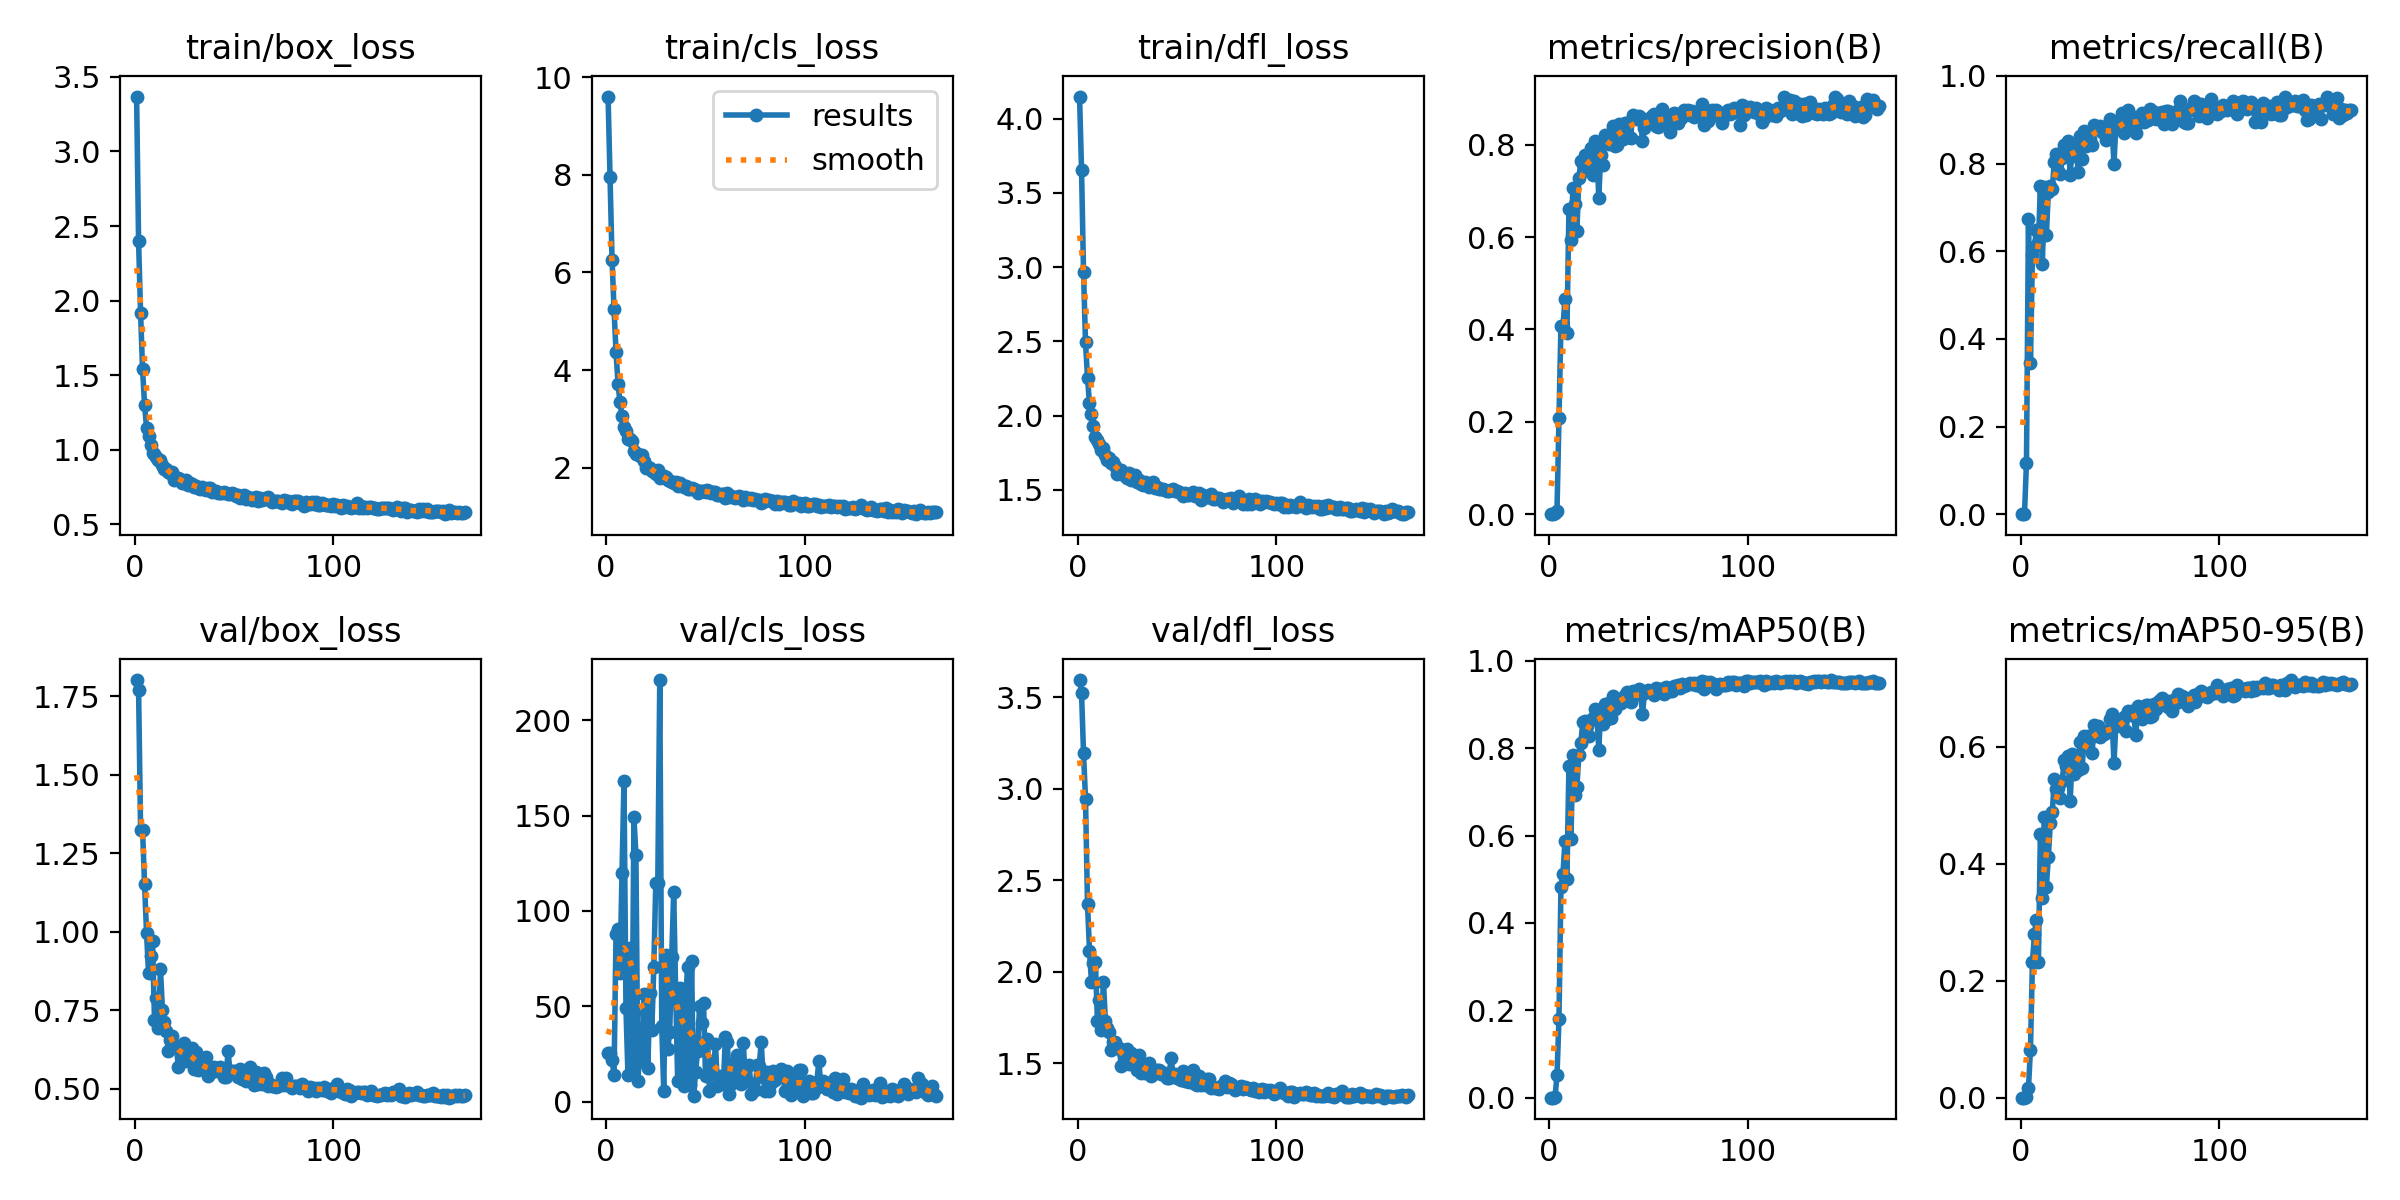

The table this chart was drawn from, first rows:
epoch, train/box_loss, train/cls_loss, train/dfl_loss, metrics/precision(B), metrics/recall(B), metrics/mAP50(B), metrics/mAP50-95(B), val/box_loss, val/cls_loss, val/dfl_loss, lr/pg0, lr/pg1, lr/pg2
1, 3.369, 9.603, 4.149, 0, 0, 0, 0, 1.802, 25.47, 3.595, 0.0002285, 0.0002285, 0.0002285
2, 2.397, 7.964, 3.656, 0, 0, 0, 0, 1.771, 25.61, 3.525, 0.0004626, 0.0004626, 0.0004626
3, 1.917, 6.262, 2.968, 0.00182, 0.1172, 0.00108, 0.00039, 1.325, 22.08, 3.196, 0.0006951, 0.0006951, 0.0006951
4, 1.538, 5.244, 2.492, 0.00739, 0.6747, 0.05078, 0.0171, 1.325, 14.19, 2.944, 0.0007069, 0.0007069, 0.0007069
5, 1.302, 4.367, 2.256, 0.2085, 0.3449, 0.1797, 0.08225, 1.152, 87.91, 2.371, 0.0007046, 0.0007046, 0.0007046
6, 1.147, 3.717, 2.083, 0.4083, 0.5912, 0.4828, 0.2322, 0.9973, 90.66, 2.116, 0.0007022, 0.0007022, 0.0007022
7, 1.091, 3.338, 2.012, 0.4047, 0.6096, 0.5115, 0.2794, 0.868, 67.68, 1.943, 0.0006999, 0.0006999, 0.0006999
8, 1.032, 3.049, 1.93, 0.466, 0.648, 0.5874, 0.3042, 0.9214, 119.7, 2.049, 0.0006975, 0.0006975, 0.0006975
9, 0.9771, 2.829, 1.855, 0.3928, 0.6181, 0.5017, 0.2315, 0.9701, 167.9, 2.052, 0.0006951, 0.0006951, 0.0006951
10, 0.9687, 2.75, 1.836, 0.66, 0.7483, 0.7586, 0.4518, 0.7186, 48.99, 1.73, 0.0006928, 0.0006928, 0.0006928
11, 0.9505, 2.577, 1.81, 0.593, 0.5711, 0.5912, 0.3417, 0.7889, 14.04, 1.849, 0.0006904, 0.0006904, 0.0006904
12, 0.932, 2.584, 1.768, 0.7061, 0.7455, 0.7839, 0.4801, 0.693, 80.53, 1.68, 0.0006881, 0.0006881, 0.0006881
13, 0.9272, 2.546, 1.783, 0.6719, 0.6368, 0.6927, 0.3612, 0.8806, 17.77, 1.947, 0.0006857, 0.0006857, 0.0006857
14, 0.8989, 2.346, 1.734, 0.6121, 0.7355, 0.712, 0.4122, 0.7516, 149.1, 1.734, 0.0006834, 0.0006834, 0.0006834
15, 0.8725, 2.288, 1.701, 0.7269, 0.7497, 0.7855, 0.47, 0.7135, 129.5, 1.694, 0.000681, 0.000681, 0.000681
16, 0.8697, 2.283, 1.713, 0.7637, 0.7427, 0.8124, 0.4889, 0.6842, 10.93, 1.67, 0.0006787, 0.0006787, 0.0006787
17, 0.8486, 2.235, 1.681, 0.7584, 0.8037, 0.861, 0.5446, 0.6211, 28.4, 1.57, 0.0006763, 0.0006763, 0.0006763
18, 0.8426, 2.258, 1.686, 0.7776, 0.8214, 0.8619, 0.5279, 0.6541, 21.47, 1.618, 0.0006739, 0.0006739, 0.0006739
19, 0.8485, 2.139, 1.659, 0.7751, 0.784, 0.8514, 0.5304, 0.6693, 56.66, 1.617, 0.0006716, 0.0006716, 0.0006716
20, 0.7959, 1.998, 1.608, 0.744, 0.7765, 0.8288, 0.512, 0.6379, 46.34, 1.583, 0.0006692, 0.0006692, 0.0006692
21, 0.8024, 2.003, 1.617, 0.7928, 0.8129, 0.8644, 0.5421, 0.6327, 17.86, 1.582, 0.0006669, 0.0006669, 0.0006669
22, 0.8091, 1.994, 1.633, 0.7352, 0.8416, 0.8701, 0.5773, 0.5695, 57.2, 1.483, 0.0006645, 0.0006645, 0.0006645
23, 0.8014, 1.935, 1.609, 0.8088, 0.8286, 0.891, 0.5674, 0.6342, 37.44, 1.564, 0.0006622, 0.0006622, 0.0006622
24, 0.7784, 1.919, 1.596, 0.7996, 0.8517, 0.8873, 0.5842, 0.5878, 70.81, 1.503, 0.0006598, 0.0006598, 0.0006598
25, 0.7728, 1.879, 1.58, 0.6841, 0.7741, 0.7955, 0.5075, 0.6448, 114.7, 1.576, 0.0006574, 0.0006574, 0.0006574
26, 0.797, 1.948, 1.615, 0.7785, 0.8375, 0.888, 0.5886, 0.5877, 114.4, 1.497, 0.0006551, 0.0006551, 0.0006551
27, 0.7653, 1.791, 1.564, 0.7558, 0.8165, 0.8559, 0.554, 0.63, 221, 1.559, 0.0006527, 0.0006527, 0.0006527
28, 0.7754, 1.802, 1.593, 0.8217, 0.8455, 0.9013, 0.5806, 0.6046, 39.45, 1.505, 0.0006504, 0.0006504, 0.0006504
29, 0.7667, 1.831, 1.597, 0.813, 0.7809, 0.8669, 0.5607, 0.6294, 5.569, 1.542, 0.000648, 0.000648, 0.000648
30, 0.7472, 1.8, 1.551, 0.8009, 0.8638, 0.9038, 0.6087, 0.563, 76.91, 1.465, 0.0006457, 0.0006457, 0.0006457
31, 0.7566, 1.74, 1.563, 0.8082, 0.8112, 0.8693, 0.5636, 0.6159, 27.47, 1.544, 0.0006433, 0.0006433, 0.0006433
32, 0.741, 1.734, 1.536, 0.8412, 0.8734, 0.9204, 0.6184, 0.5579, 36.73, 1.45, 0.000641, 0.000641, 0.000641
33, 0.7324, 1.697, 1.535, 0.7966, 0.8409, 0.891, 0.6068, 0.5756, 75.62, 1.476, 0.0006386, 0.0006386, 0.0006386
34, 0.7471, 1.683, 1.551, 0.8001, 0.867, 0.9047, 0.6183, 0.5639, 109.9, 1.449, 0.0006362, 0.0006362, 0.0006362
35, 0.7324, 1.7, 1.544, 0.8446, 0.855, 0.9086, 0.6161, 0.5644, 57.32, 1.461, 0.0006339, 0.0006339, 0.0006339
36, 0.7314, 1.631, 1.521, 0.8333, 0.8435, 0.9031, 0.5897, 0.6008, 11.04, 1.505, 0.0006315, 0.0006315, 0.0006315
37, 0.7437, 1.677, 1.536, 0.8125, 0.8881, 0.9131, 0.6377, 0.5397, 59.38, 1.431, 0.0006292, 0.0006292, 0.0006292
38, 0.7434, 1.634, 1.554, 0.8476, 0.8804, 0.923, 0.6268, 0.5625, 33.14, 1.458, 0.0006268, 0.0006268, 0.0006268
39, 0.7177, 1.603, 1.512, 0.8474, 0.8829, 0.929, 0.6363, 0.5538, 8.052, 1.446, 0.0006245, 0.0006245, 0.0006245
40, 0.7216, 1.618, 1.517, 0.8166, 0.8868, 0.9145, 0.6175, 0.5684, 53.48, 1.463, 0.0006221, 0.0006221, 0.0006221
41, 0.7204, 1.566, 1.507, 0.8135, 0.8722, 0.9069, 0.6243, 0.5626, 70.63, 1.461, 0.0006197, 0.0006197, 0.0006197
42, 0.712, 1.563, 1.507, 0.8648, 0.8781, 0.9313, 0.623, 0.5557, 8.727, 1.443, 0.0006174, 0.0006174, 0.0006174
43, 0.7061, 1.583, 1.503, 0.859, 0.8548, 0.9256, 0.6282, 0.568, 73.83, 1.445, 0.000615, 0.000615, 0.000615
44, 0.7107, 1.562, 1.501, 0.8561, 0.8768, 0.9235, 0.6261, 0.5616, 2.833, 1.447, 0.0006127, 0.0006127, 0.0006127
45, 0.715, 1.538, 1.493, 0.8623, 0.9025, 0.9354, 0.6482, 0.5378, 15.47, 1.42, 0.0006103, 0.0006103, 0.0006103
46, 0.7077, 1.472, 1.494, 0.8582, 0.8877, 0.9285, 0.6563, 0.538, 26.48, 1.422, 0.000608, 0.000608, 0.000608
47, 0.7007, 1.52, 1.501, 0.808, 0.7986, 0.8797, 0.572, 0.6188, 50.3, 1.528, 0.0006056, 0.0006056, 0.0006056
48, 0.7051, 1.523, 1.507, 0.8371, 0.8927, 0.9261, 0.6424, 0.5526, 41.49, 1.442, 0.0006033, 0.0006033, 0.0006033
49, 0.7104, 1.524, 1.492, 0.8492, 0.8843, 0.9287, 0.637, 0.5559, 51.96, 1.442, 0.0006009, 0.0006009, 0.0006009
50, 0.7001, 1.507, 1.494, 0.8471, 0.8974, 0.9345, 0.6366, 0.5548, 13.3, 1.418, 0.0005985, 0.0005985, 0.0005985
51, 0.6902, 1.544, 1.482, 0.8587, 0.9154, 0.9311, 0.6431, 0.5482, 32.89, 1.433, 0.0005962, 0.0005962, 0.0005962
52, 0.6928, 1.517, 1.479, 0.8626, 0.8693, 0.9312, 0.6516, 0.5364, 5.419, 1.41, 0.0005938, 0.0005938, 0.0005938
53, 0.6735, 1.471, 1.456, 0.8663, 0.8825, 0.9215, 0.6274, 0.5616, 21.19, 1.461, 0.0005915, 0.0005915, 0.0005915
54, 0.6908, 1.49, 1.479, 0.8408, 0.9214, 0.9375, 0.6621, 0.5317, 14.81, 1.404, 0.0005891, 0.0005891, 0.0005891
55, 0.6924, 1.49, 1.467, 0.8391, 0.9119, 0.9333, 0.6576, 0.5309, 30.5, 1.406, 0.0005868, 0.0005868, 0.0005868
56, 0.6703, 1.438, 1.467, 0.842, 0.8943, 0.9358, 0.6615, 0.5251, 8.254, 1.398, 0.0005844, 0.0005844, 0.0005844
57, 0.6808, 1.434, 1.469, 0.878, 0.8761, 0.9361, 0.6538, 0.5275, 10.02, 1.421, 0.000582, 0.000582, 0.000582
58, 0.6737, 1.467, 1.482, 0.8655, 0.8689, 0.9232, 0.6201, 0.568, 13.7, 1.462, 0.0005797, 0.0005797, 0.0005797
59, 0.6646, 1.464, 1.455, 0.8581, 0.9068, 0.9411, 0.6709, 0.5219, 9.357, 1.39, 0.0005773, 0.0005773, 0.0005773
60, 0.6733, 1.387, 1.469, 0.8523, 0.894, 0.9322, 0.6633, 0.5126, 34.01, 1.381, 0.000575, 0.000575, 0.000575
... 106 more rows
